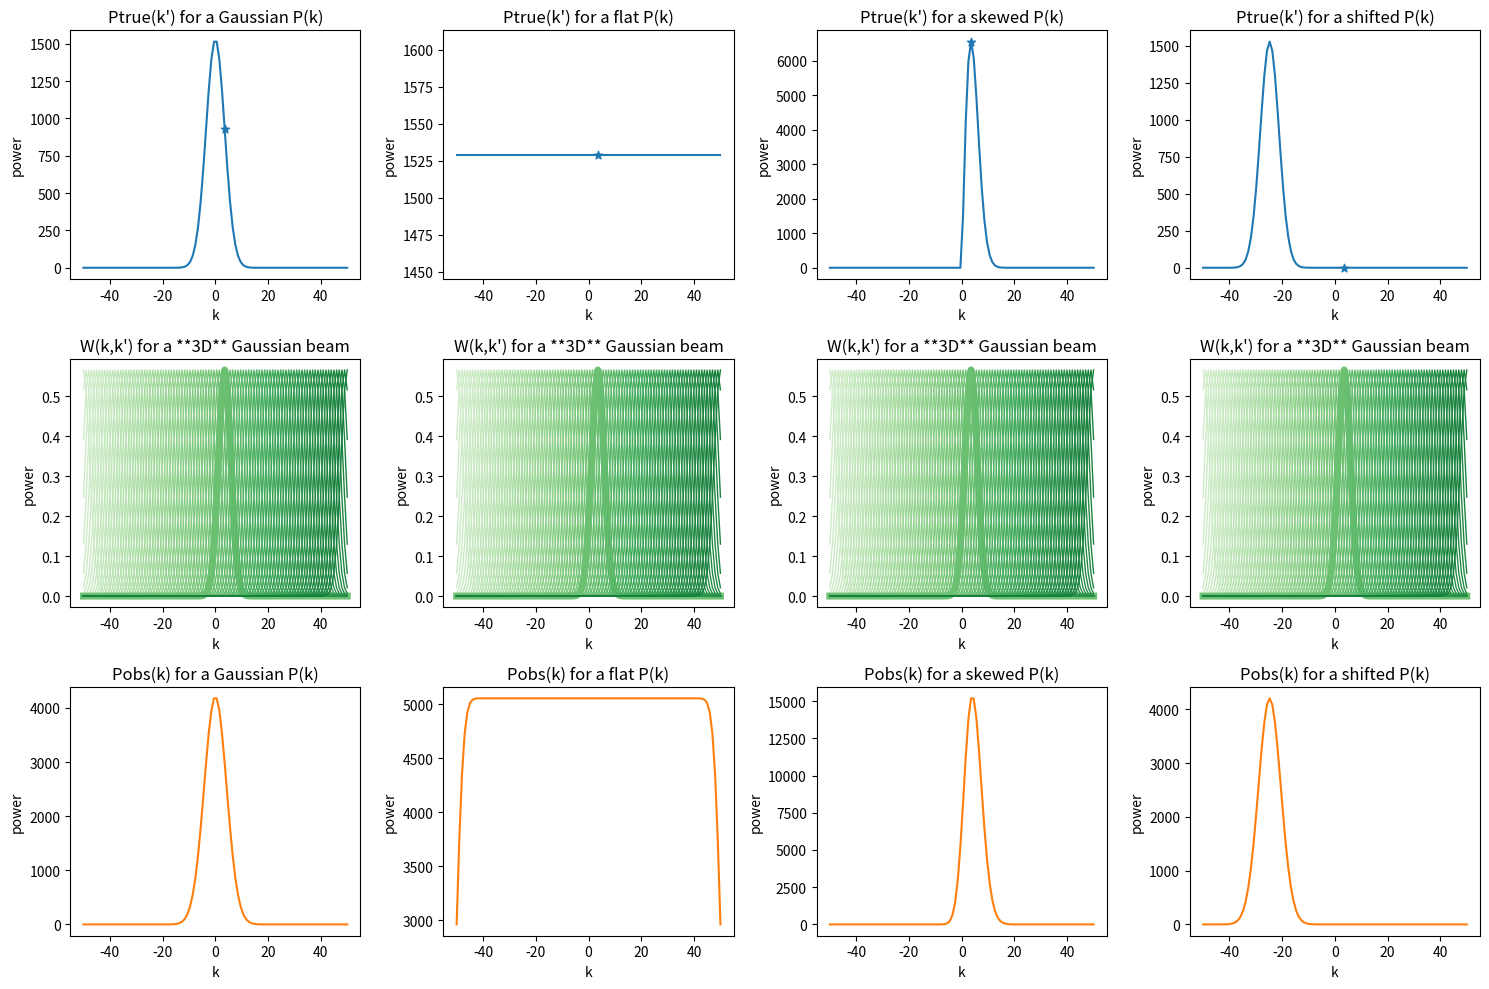

The script that saved this image:
import numpy as np
from matplotlib import pyplot as plt
from matplotlib.pyplot import cm
from scipy.special import erf

def Wmat(kvec,sigma): 
   k,kp=np.meshgrid(kvec,kvec)
   return 2*np.pi*sigma**2*np.exp(-sigma**2*(k-kp)**2)

def Wmatskew(kvec,sigma): 
   '''
   kvec = VECTOR of k-points of interest for this power spectrum
   '''
   k,kp=np.meshgrid(kvec,kvec)
   return 2*np.pi*sigma**2*np.exp(-sigma**2*(k-kp)**2)*(1+erf(5*k))

def Pobs_wrapper(npts,klim,w,wsig,psig,figname):
   k=np.linspace(-klim,klim,npts)
   amp=1529
   Ptrue1=amp*np.exp(-k**2/psig**2) # gaussian
   Ptrue2=amp*np.ones(npts) # flat
   Ptrue3=amp*k*np.exp(-k**2/psig**2)*(1+erf(5*k)) # skewed
   Ptrue4=amp*np.exp(-(k-k[npts//4])**2/psig**2) # shifted
   Ptrues=np.array([Ptrue1,Ptrue2,Ptrue3,Ptrue4])
   Pkinds=['Gaussian','flat','skewed','shifted']

   fig,axs=plt.subplots(3,Ptrues.shape[0],layout='tight',figsize=(15,10))
   grns=cm.Greens( np.linspace(0.2, 0.8, npts))
   Wmatrix=w(k,wsig)
   focus=8*npts//15
   for p,Ptr in enumerate(Ptrues): # Ptrue cases go in separate columns
      axs[0,p].plot(k,Ptrues[p])
      for j in range(3): # ingredients in the matrix product Pobs=W@Ptrue go in separate rows
         axs[j,p].set_xlabel('k')
         axs[j,p].set_ylabel('power')
      axs[0,p].set_title("Ptrue(k') for a "+Pkinds[p]+" P(k)")
      # print('k.shape=',k.shape,', Ptrues.shape=',Ptrues.shape,', focus=',focus)
      axs[0,p].scatter([k[focus]],[Ptrues[p,focus]],marker='*')
      axs[1,p].set_title("W(k,k') for a **3D** Gaussian beam")
      axs[2,p].set_title("Pobs(k) for a "+Pkinds[p]+" P(k)")
      Pobs=Wmatrix@Ptrues[p]
      axs[2,p].plot(k,Pobs,c='C1')
      for i,ki in enumerate(k):
         if i==focus:
            linew=5
         else:
            linew=1
         axs[1,p].plot(k,Wmatrix[i,:],color=grns[i],lw=linew) # NOT np.roll(k,i)
   plt.show()
   fig.savefig(figname)
   return None

Pobs_wrapper(100, 50, Wmat,     0.3, 5, 'window_regu_toy_model.png') # npts, klim, w, wsig, psig, figname
# Pobs_wrapper(100, 50, Wmatskew, 0.3, 5, 'window_skew_toy_model.png')